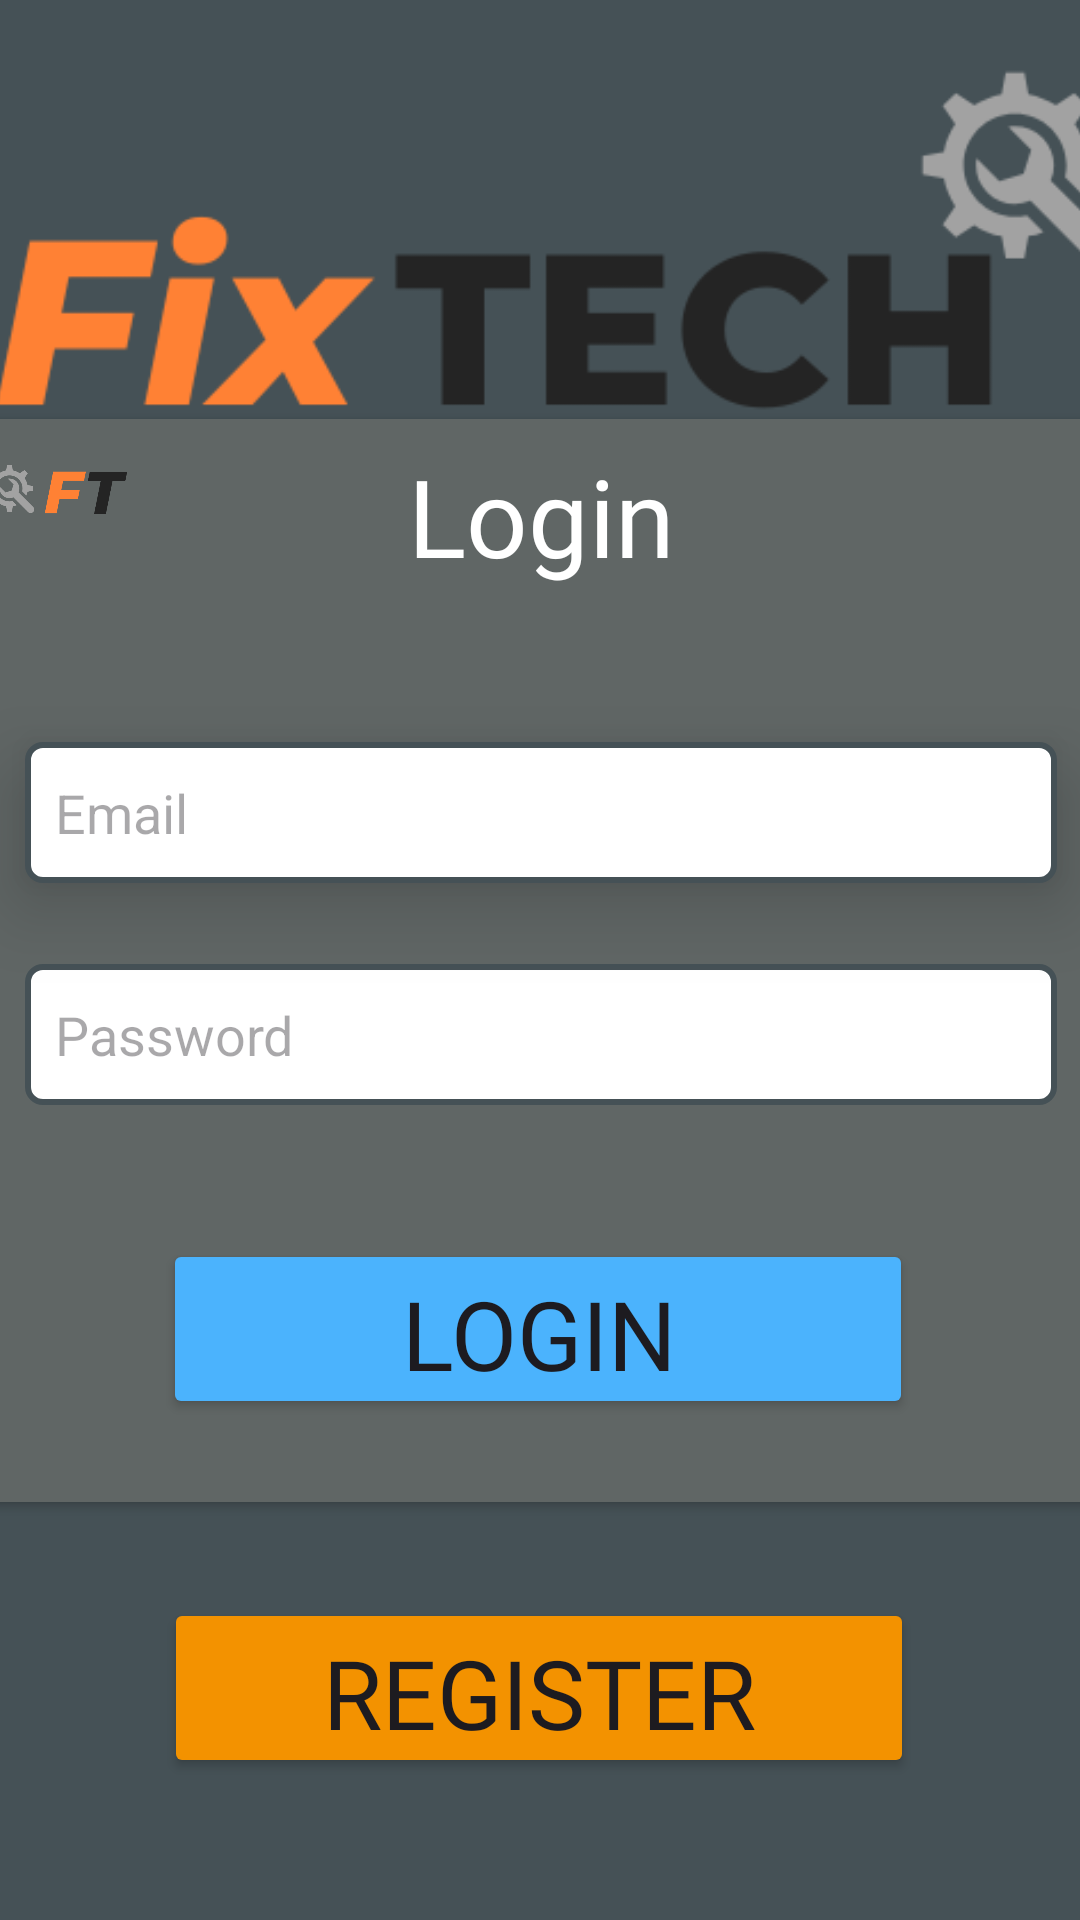

Write the Android layout XML for this screen, with the resource values it uses.
<!-- AndroidManifest.xml: application theme Theme.FixTech -->
<!-- res/layout/activity_login.xml -->
<?xml version="1.0" encoding="utf-8"?>
<layout xmlns:app="http://schemas.android.com/apk/res-auto"
    xmlns:tools="http://schemas.android.com/tools"
    xmlns:android="http://schemas.android.com/apk/res/android">
    <data>
        <variable
            name="loginActivity"
            type="com.sisMoviles.fixtech.LoginActivity" />
    </data>

    <LinearLayout
        android:id="@+id/main"
        android:layout_width="match_parent"
        android:layout_height="match_parent"
        android:orientation="vertical">

        <androidx.constraintlayout.widget.ConstraintLayout
            android:layout_width="match_parent"
            android:layout_height="match_parent"
            android:background="#455156">

            <androidx.cardview.widget.CardView
                android:id="@+id/cardView"
                android:layout_width="390dp"
                android:layout_height="361dp"
                android:layout_marginStart="8dp"
                android:layout_marginTop="185dp"
                android:layout_marginEnd="8dp"
                android:layout_marginBottom="185dp"
                android:background="#606665"
                android:elevation="8dp"
                app:cardBackgroundColor="#606665"
                app:layout_constraintBottom_toBottomOf="parent"
                app:layout_constraintEnd_toEndOf="parent"
                app:layout_constraintStart_toStartOf="parent"
                app:layout_constraintTop_toTopOf="parent">

                <androidx.constraintlayout.widget.ConstraintLayout
                    android:layout_width="match_parent"
                    android:layout_height="match_parent">

                    <ImageView
                        android:id="@+id/imageView"
                        android:layout_width="69dp"
                        android:layout_height="49dp"
                        android:layout_marginEnd="320dp"
                        app:layout_constraintBottom_toTopOf="@+id/textView3"
                        app:layout_constraintEnd_toEndOf="parent"
                        app:layout_constraintHorizontal_bias="0.0"
                        app:layout_constraintStart_toStartOf="parent"
                        app:layout_constraintTop_toTopOf="parent"
                        app:layout_constraintVertical_bias="0.0"
                        app:srcCompat="@drawable/logo_small" />

                    <EditText
                        android:id="@+id/etLoginEmail"
                        android:layout_width="344dp"
                        android:layout_height="47dp"
                        android:layout_marginTop="24dp"
                        android:background="@drawable/edit_text_border_radius"
                        android:elevation="15dp"
                        android:ems="10"
                        android:hint="@string/email"
                        android:inputType="text"
                        android:padding="10dp"
                        android:text=""
                        android:textAlignment="gravity"
                        app:layout_constraintBottom_toTopOf="@+id/etLoginPassword"
                        app:layout_constraintEnd_toEndOf="parent"
                        app:layout_constraintStart_toStartOf="parent"
                        app:layout_constraintTop_toBottomOf="@+id/textView3" />

                    <TextView
                        android:id="@+id/textView3"
                        android:layout_width="wrap_content"
                        android:layout_height="wrap_content"
                        android:layout_marginStart="90dp"
                        android:layout_marginTop="8dp"
                        android:layout_marginEnd="90dp"
                        android:fontFamily="@font/outfit_semibold"
                        android:text="@string/login_title"
                        android:textColor="#FFFFFF"
                        android:textSize="36sp"
                        app:layout_constraintBottom_toTopOf="@+id/login_txt_email"
                        app:layout_constraintEnd_toEndOf="parent"
                        app:layout_constraintStart_toStartOf="parent"
                        app:layout_constraintTop_toTopOf="parent" />

                    <EditText
                        android:id="@+id/etLoginPassword"
                        android:layout_width="344dp"
                        android:layout_height="47dp"
                        android:layout_marginStart="23dp"
                        android:layout_marginEnd="23dp"
                        android:layout_marginBottom="105dp"
                        android:background="@drawable/edit_text_border_radius"
                        android:ems="10"
                        android:hint="Password"
                        android:padding="10dp"
                        android:inputType="textPassword"
                        app:layout_constraintBottom_toBottomOf="parent"
                        app:layout_constraintEnd_toEndOf="parent"
                        app:layout_constraintStart_toStartOf="parent"
                        app:layout_constraintTop_toBottomOf="@+id/etLoginEmail" />

                    <Button
                        android:id="@+id/btnLogin"
                        android:layout_width="250dp"
                        android:layout_height="60dp"
                        android:layout_marginStart="69dp"
                        android:layout_marginTop="49dp"
                        android:layout_marginEnd="71dp"
                        android:layout_marginBottom="32dp"
                        android:backgroundTint="@color/azul"
                        android:elevation="15dp"
                        android:fontFamily="@font/nunito_semibold"
                        android:hapticFeedbackEnabled="false"
                        android:text="@string/login_button"
                        android:textAlignment="center"
                        android:textSize="32sp"
                        android:visibility="visible"
                        app:cornerRadius="10dp"
                        app:layout_constraintBottom_toBottomOf="parent"
                        app:layout_constraintEnd_toEndOf="parent"
                        app:layout_constraintStart_toStartOf="parent"
                        app:layout_constraintTop_toBottomOf="@+id/etLoginPassword"
                        app:rippleColor="#FFFFFF"
                        tools:visibility="visible" />

                </androidx.constraintlayout.widget.ConstraintLayout>

            </androidx.cardview.widget.CardView>

            <Button
                android:id="@+id/btnLoginRegistro"
                android:layout_width="250dp"
                android:layout_height="60dp"
                android:layout_marginStart="34dp"
                android:layout_marginTop="32dp"
                android:layout_marginEnd="34dp"
                android:backgroundTint="@color/naranja"
                android:elevation="15dp"
                android:fontFamily="@font/nunito_semibold"
                android:onClick="@null"
                android:text="@string/register_button"
                android:textSize="32sp"
                app:cornerRadius="10dp"
                app:layout_constraintBottom_toBottomOf="parent"
                app:layout_constraintEnd_toEndOf="parent"
                app:layout_constraintHorizontal_bias="0.494"
                app:layout_constraintStart_toStartOf="parent"
                app:layout_constraintTop_toBottomOf="@+id/cardView"
                app:layout_constraintVertical_bias="0.0" />

            <ImageView
                android:id="@+id/imageView2"
                android:layout_width="381dp"
                android:layout_height="178dp"
                android:layout_marginBottom="4dp"
                android:adjustViewBounds="false"
                android:cropToPadding="false"
                android:scaleType="centerCrop"
                app:layout_constraintBottom_toTopOf="@+id/cardView"
                app:layout_constraintEnd_toEndOf="parent"
                app:layout_constraintStart_toStartOf="parent"
                app:layout_constraintTop_toTopOf="parent"
                app:layout_constraintVertical_bias="0.0"
                app:srcCompat="@drawable/logo" />

        </androidx.constraintlayout.widget.ConstraintLayout>
    </LinearLayout>
</layout>
<!-- resources referenced by this layout -->
<resources>
  <color name="azul">#4BB3FD</color>
  <color name="naranja">#F39200</color>
  <!-- drawable edit_text_border_radius (drawable) -->
  <shape xmlns:android="http://schemas.android.com/apk/res/android"
      android:shape="rectangle">
      <corners android:radius="5dp" /> 
      <solid android:color="#FFFFFF" /> 
      <stroke
          android:width="2dp"
          android:color="#455156" /> 
  </shape>
  <!-- drawable logo: png bitmap (drawable, 10964 bytes) -->
  <!-- drawable logo_small: png bitmap (drawable, 11174 bytes) -->
  <string name="email">Email</string>
  <string name="login_button">Login</string>
  <string name="login_title">Login</string>
  <string name="register_button">Register</string>
  <style name="Theme.FixTech" parent="Base.Theme.FixTech" />
  <style name="Base.Theme.FixTech" parent="Theme.Material3.DayNight.NoActionBar">
          
          
      </style>
</resources>
